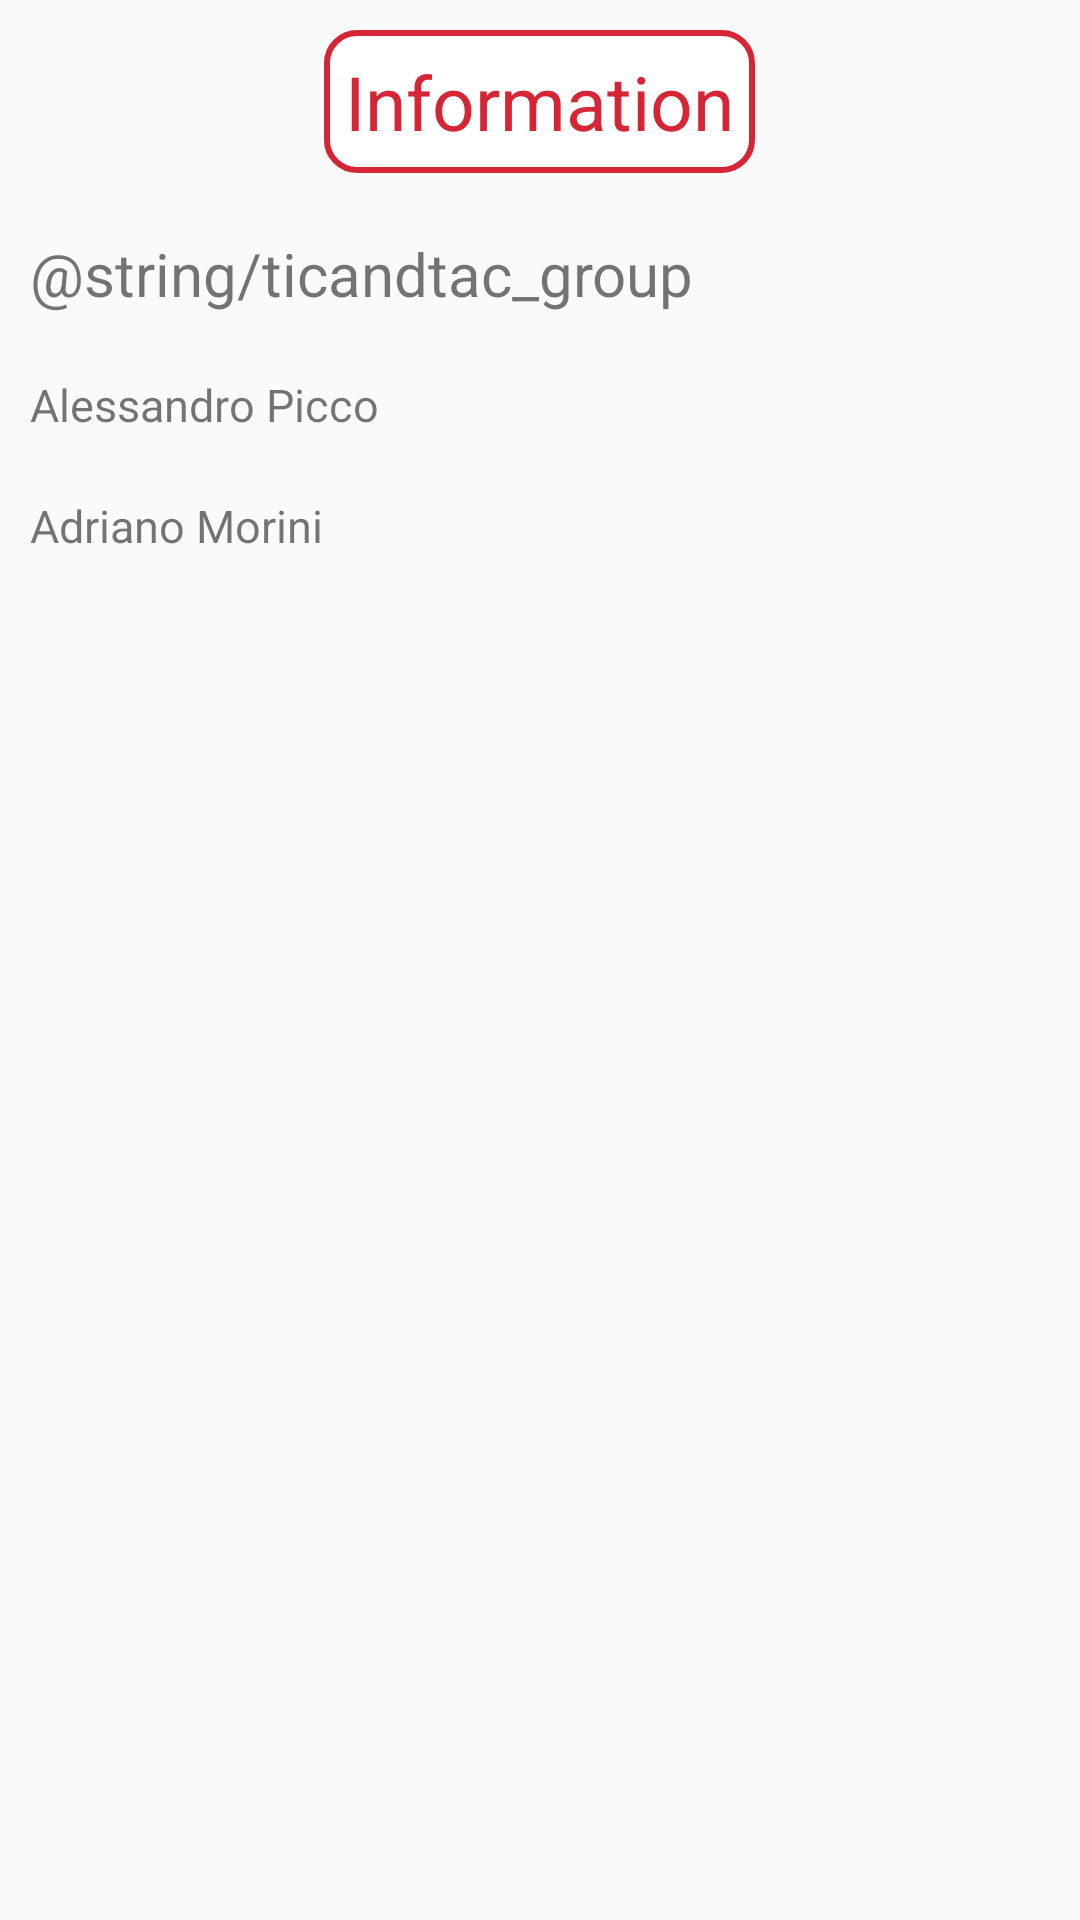

Write the Android layout XML for this screen, with the resource values it uses.
<!-- AndroidManifest.xml: application theme Theme.AppCompat.DayNight.NoActionBar -->
<!-- res/layout/app_info.xml -->
<?xml version="1.0" encoding="utf-8"?>
<RelativeLayout xmlns:android="http://schemas.android.com/apk/res/android"
    android:layout_width="wrap_content" android:layout_height="wrap_content">

    <TextView
        android:id="@+id/infoTitle"
        android:layout_width="wrap_content"
        android:layout_height="wrap_content"
        android:background="@drawable/border"
        android:layout_margin="10dp"
        android:layout_centerHorizontal="true"
        android:text="@string/Information"
        android:textSize="25dp"
        android:textColor="@color/red"/>
    <TextView
        android:id="@+id/T1"
        android:layout_below="@+id/infoTitle"
        android:layout_width="wrap_content"
        android:layout_height="wrap_content"
        android:layout_margin="10dp"
        android:text="@string/ticandtac_group"
        android:textSize="20dp"/>
    <TextView
        android:id="@+id/T2"
        android:layout_width="wrap_content"
        android:layout_height="wrap_content"
        android:text="@string/AP"
        android:layout_below="@+id/T1"
        android:layout_margin="10dp"
        android:textSize="15dp"/>
    <TextView
        android:id="@+id/T3"
        android:layout_width="wrap_content"
        android:layout_height="wrap_content"
        android:layout_below="@+id/T2"
        android:layout_margin="10dp"
        android:text="@string/AM"
        android:textSize="15dp"/>


</RelativeLayout>
<!-- resources referenced by this layout -->
<resources>
  <color name="red">#D62636</color>
  <!-- drawable border (drawable) -->
  <shape xmlns:android="http://schemas.android.com/apk/res/android" android:shape="rectangle" >
      <solid android:color="#FFF" />
      <stroke android:width="2dp" android:color="@color/red" />
      <corners
          android:bottomLeftRadius="10dp"
          android:bottomRightRadius="10dp"
          android:topLeftRadius="10dp"
          android:topRightRadius="10dp"
          />
  
      <padding
          android:bottom="7dp"
          android:left="7dp"
          android:right="7dp"
          android:top="7dp"/>
  
  
  
  
  </shape>
  <string name="AM" translatable="false">Adriano Morini</string>
  <string name="AP" translatable="false">Alessandro Picco</string>
  <string name="Information">Information</string>
  <string name="ticandtac_group">Gruppo TicAndTac :</string>
</resources>
